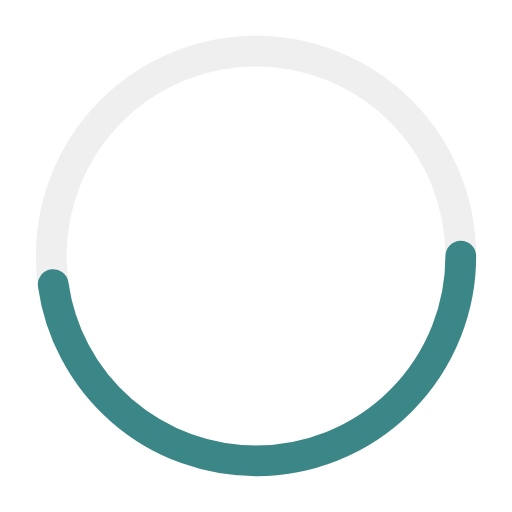
t = 0.00 s
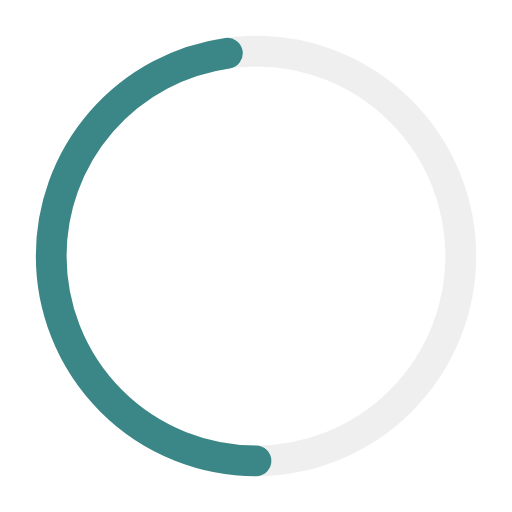
t = 0.30 s
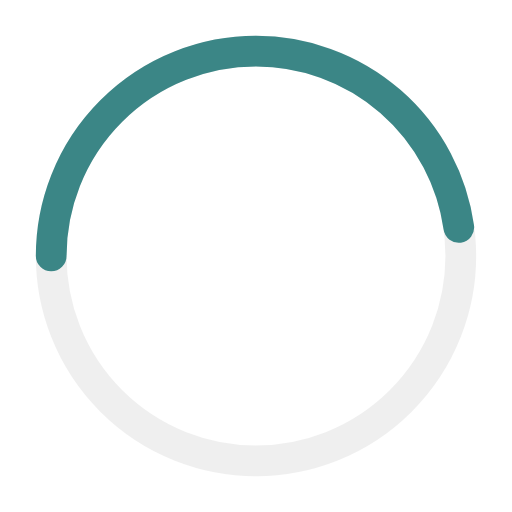
t = 0.60 s
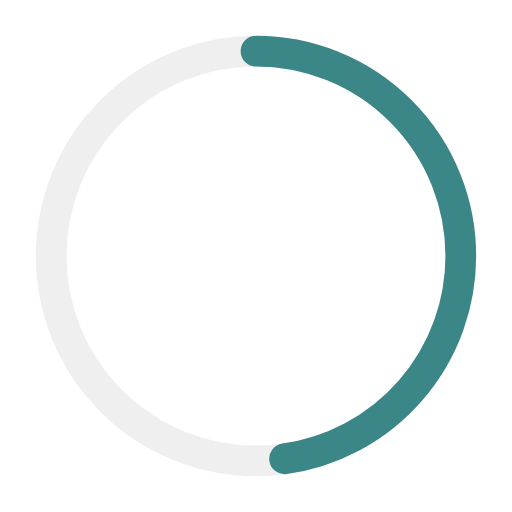
t = 0.90 s

The animated SVG that drew these frames (rendered in a browser with its animation timeline set to each time). Animation: 1 SMIL element (animateTransform=1); one cycle of 1.20 s, repeats indefinitely.

<?xml version="1.0" encoding="utf-8"?>
<svg xmlns="http://www.w3.org/2000/svg" xmlns:xlink="http://www.w3.org/1999/xlink" style="margin: auto; background: none; display: block; shape-rendering: auto;" width="200px" height="200px" viewBox="0 0 100 100" preserveAspectRatio="xMidYMid">
  <!-- Background circle (optional, provides a track for the spinner) -->
  <circle cx="50" cy="50" r="40" stroke="#e0e0e0" fill="none" stroke-width="6" stroke-opacity="0.5"></circle>

  <!-- The rotating arc -->
  <circle cx="50" cy="50" r="40" stroke="#3b8686" fill="none" stroke-width="6" stroke-linecap="round"
    stroke-dasharray="120 131.327"> <!-- Adjust stroke-dasharray for arc length and gap. Circumference for r=40 is approx 251.32 -->
    <animateTransform attributeName="transform" type="rotate" from="0 50 50" to="360 50 50" dur="1.2s" repeatCount="indefinite"/>
  </circle>
</svg>
